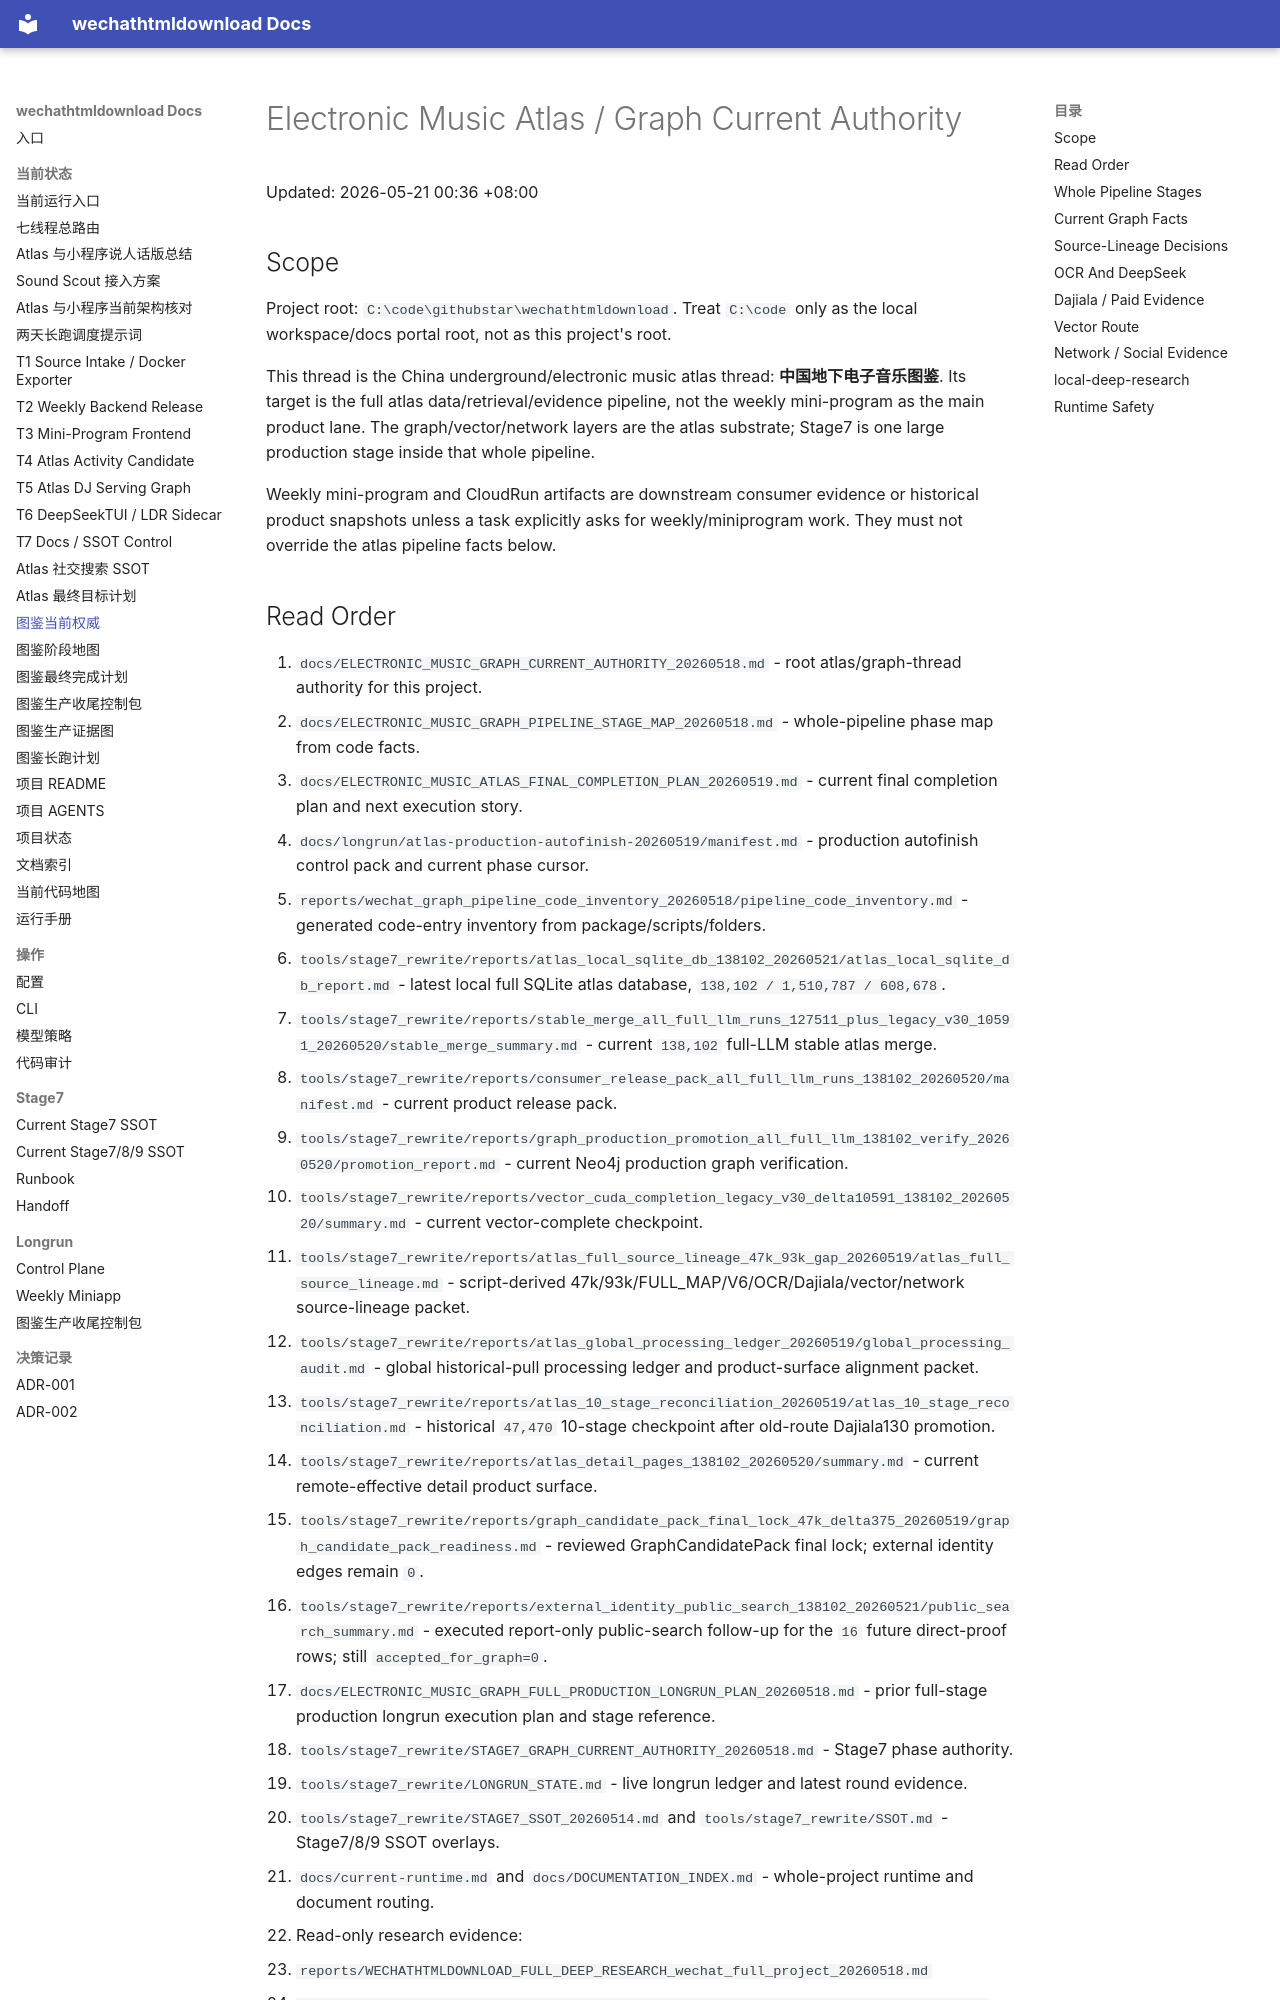

repository: yutianyu111602-glitch/wechathtmldownload · page: ELECTRONIC_MUSIC_GRAPH_CURRENT_AUTHORITY_20260518.html · generator: mkdocs

# Electronic Music Atlas / Graph Current Authority

Updated: 2026-05-21 00:36 +08:00

## Scope

Project root: `C:\code\githubstar\wechathtmldownload`. Treat `C:\code` only as the local workspace/docs portal root, not as this project's root.

This thread is the China underground/electronic music atlas thread: **中国地下电子音乐图鉴**. Its target is the full atlas data/retrieval/evidence pipeline, not the weekly mini-program as the main product lane. The graph/vector/network layers are the atlas substrate; Stage7 is one large production stage inside that whole pipeline.

Weekly mini-program and CloudRun artifacts are downstream consumer evidence or historical product snapshots unless a task explicitly asks for weekly/miniprogram work. They must not override the atlas pipeline facts below.
